2-way image classification set "AFQC" from GitHub (mustafa20999/AFQC); label vocabulary: apple fresh, apple rotten.

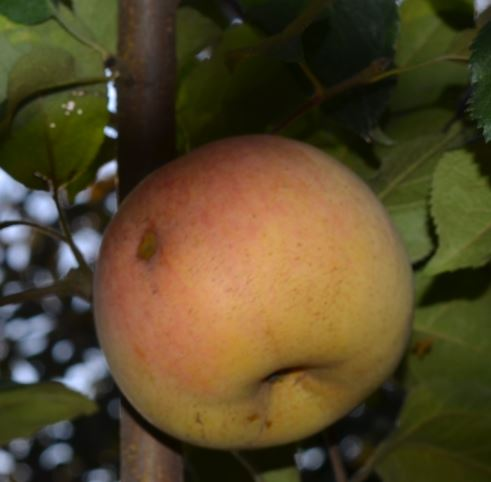
Label: apple rotten

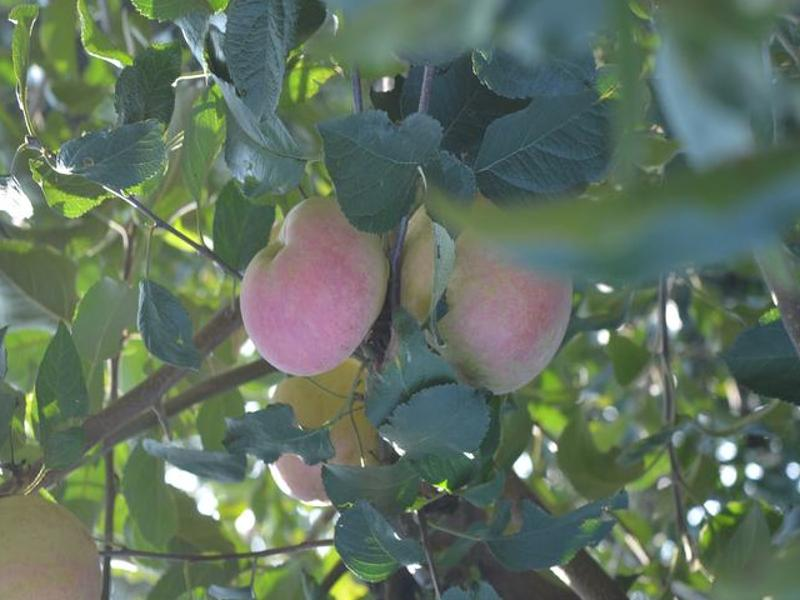
Label: apple fresh

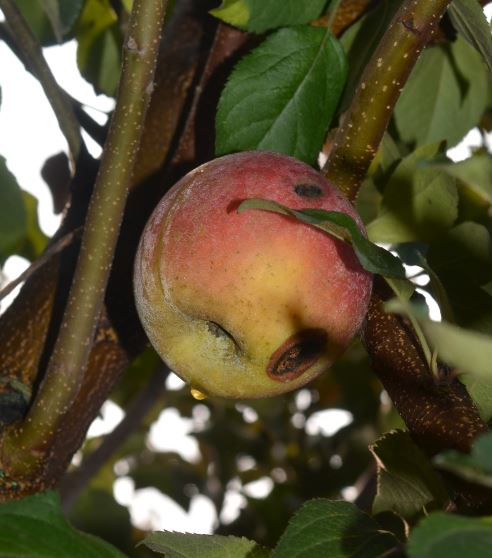
Label: apple rotten

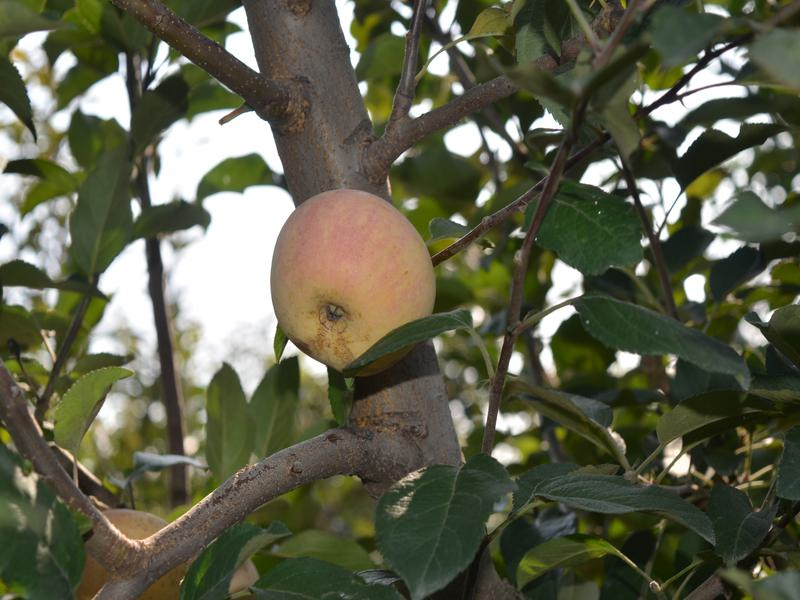
Label: apple fresh

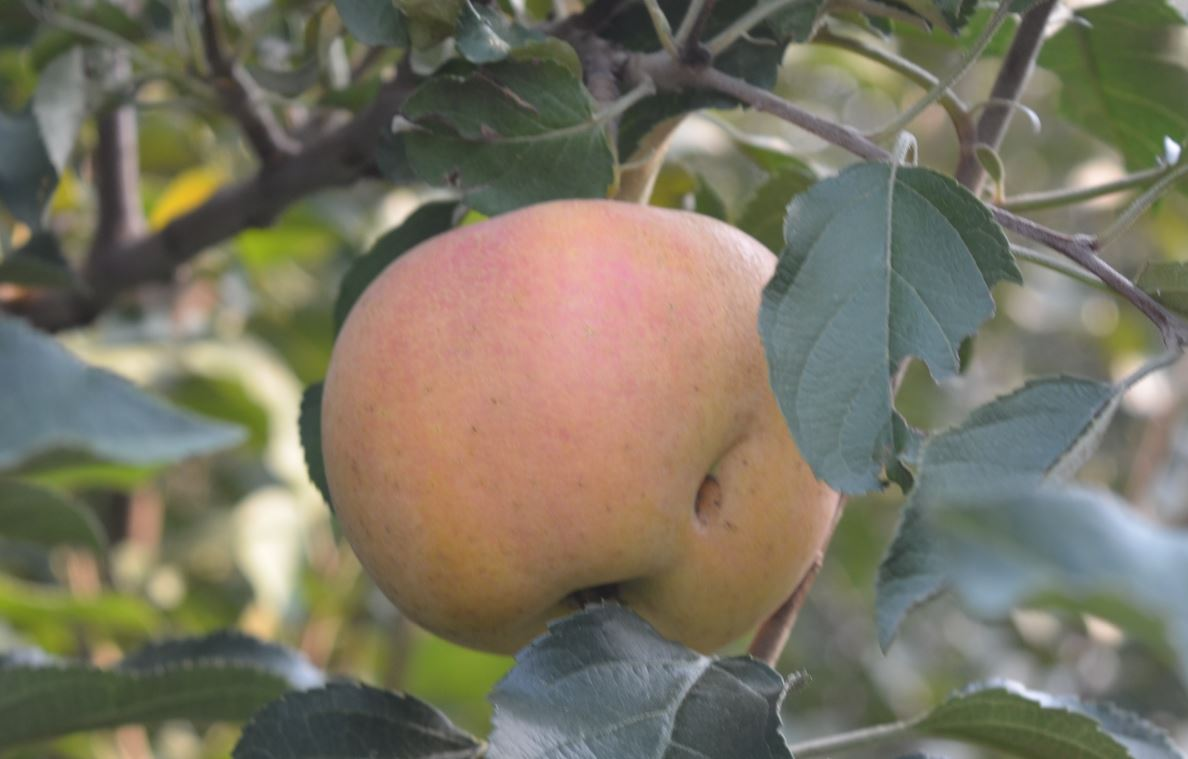
Label: apple rotten

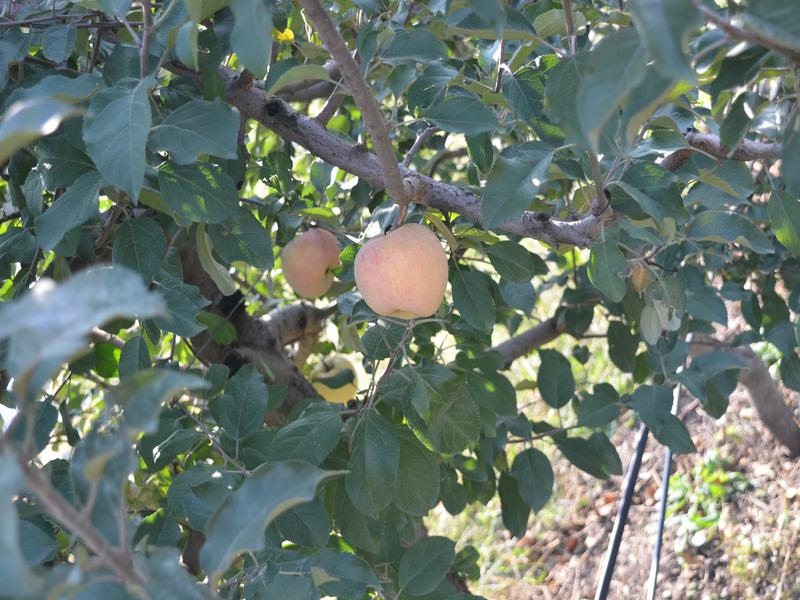
Label: apple fresh
